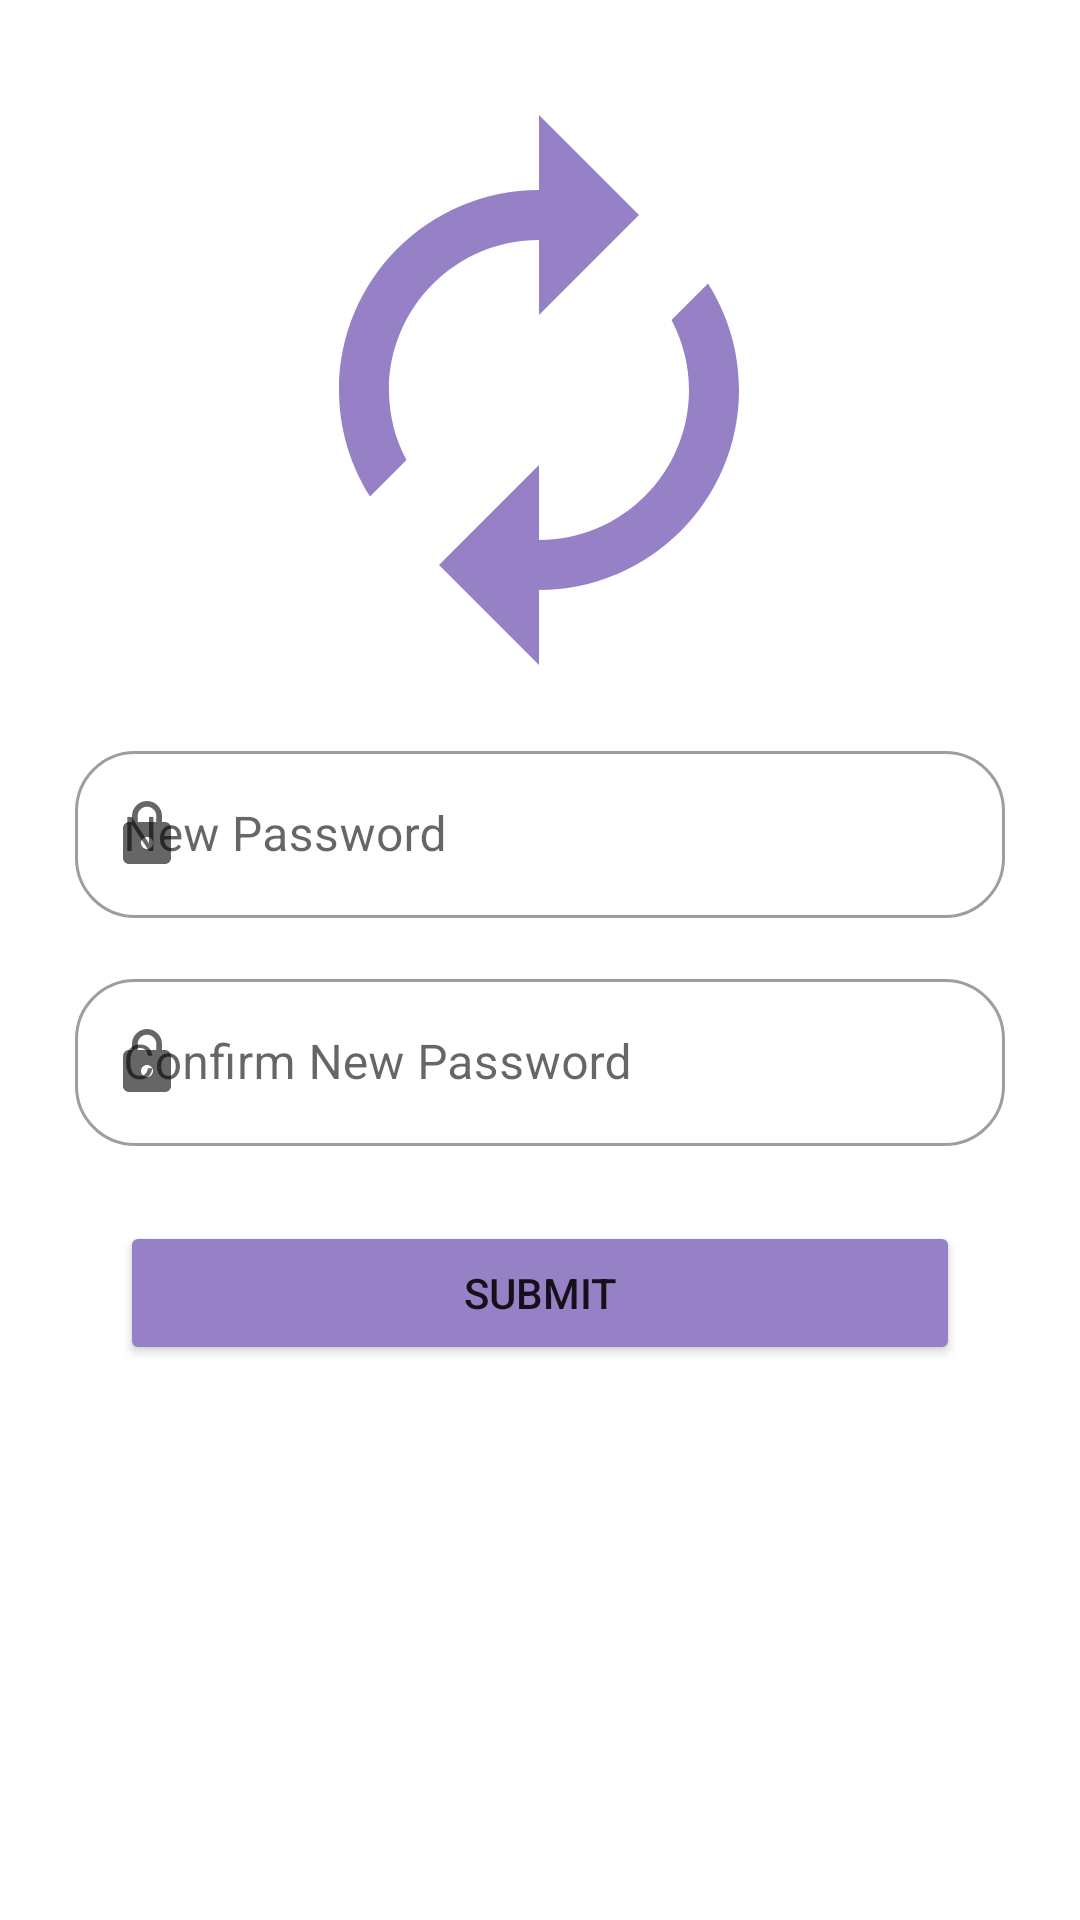

Write the Android layout XML for this screen, with the resource values it uses.
<!-- AndroidManifest.xml: application theme Theme.Booky -->
<!-- res/layout/activity_reset_password.xml -->
<?xml version="1.0" encoding="utf-8"?>
<androidx.constraintlayout.widget.ConstraintLayout xmlns:android="http://schemas.android.com/apk/res/android"
    xmlns:app="http://schemas.android.com/apk/res-auto"
    xmlns:tools="http://schemas.android.com/tools"
    android:layout_width="match_parent"
    android:layout_height="match_parent"
    tools:context=".ui.view.ResetPasswordActivity">


    <ImageView
        android:id="@+id/logo_img"
        android:layout_width="200dp"
        android:layout_height="200dp"
        android:layout_marginTop="30dp"
        app:layout_goneMarginBottom="20dp"
        app:layout_constraintEnd_toEndOf="parent"
        app:layout_constraintHorizontal_bias="0.497"
        app:layout_constraintStart_toStartOf="parent"
        app:layout_constraintTop_toTopOf="parent"
        app:srcCompat="@drawable/baseline_autorenew_24" />

    <com.google.android.material.textfield.TextInputLayout
        android:id="@+id/newpassword_tfLayout"
        style="@style/Widget.MaterialComponents.TextInputLayout.OutlinedBox"
        android:layout_width="match_parent"
        android:layout_height="wrap_content"
        app:layout_constraintTop_toBottomOf="@+id/logo_img"
        android:hint="@string/NewPass"
        android:inputType="textPassword"
        app:boxCornerRadiusBottomStart="20dp"
        app:boxCornerRadiusBottomEnd="20dp"
        app:boxCornerRadiusTopStart="20dp"
        app:boxCornerRadiusTopEnd="20dp"
        android:layout_marginStart="25dp"
        android:layout_marginEnd="25dp"
        android:layout_marginTop="15dp"
        app:errorTextAppearance="@color/red"
        app:startIconDrawable="@drawable/baseline_lock_24">

        <com.google.android.material.textfield.TextInputEditText
            android:id="@+id/newpasswordEditText"
            android:inputType="textPassword"
            android:layout_width="match_parent"
            android:layout_height="wrap_content"
            />

    </com.google.android.material.textfield.TextInputLayout>

    <com.google.android.material.textfield.TextInputLayout
        android:id="@+id/confnewpassword_tfLayout"
        style="@style/Widget.MaterialComponents.TextInputLayout.OutlinedBox"
        android:layout_width="match_parent"
        android:layout_height="wrap_content"
        app:layout_constraintTop_toBottomOf="@+id/newpassword_tfLayout"
        android:hint="@string/ConfNewPass"
        android:inputType="textPassword"
        app:boxCornerRadiusBottomStart="20dp"
        app:boxCornerRadiusBottomEnd="20dp"
        app:boxCornerRadiusTopStart="20dp"
        app:boxCornerRadiusTopEnd="20dp"
        android:layout_marginStart="25dp"
        android:layout_marginEnd="25dp"
        android:layout_marginTop="15dp"
        app:errorTextAppearance="@color/red"
        app:startIconDrawable="@drawable/baseline_lock_24">

        <com.google.android.material.textfield.TextInputEditText
            android:id="@+id/confnewpasswordEditText"
            android:inputType="textPassword"
            android:layout_width="match_parent"
            android:layout_height="wrap_content"
            />

    </com.google.android.material.textfield.TextInputLayout>
    <Button

        android:id="@+id/submit_btn"
        android:layout_width="0dp"
        android:layout_height="wrap_content"
        android:backgroundTint="@color/main_color"
        android:layout_marginTop="25dp"
        android:layout_marginStart="40dp"
        android:layout_marginEnd="40dp"
        android:text="@string/Submit"
        app:layout_constraintEnd_toEndOf="parent"
        app:layout_constraintStart_toStartOf="parent"
        app:layout_constraintTop_toBottomOf="@+id/confnewpassword_tfLayout" />

</androidx.constraintlayout.widget.ConstraintLayout>
<!-- resources referenced by this layout -->
<resources>
  <color name="main_color">#9781C6</color>
  <color name="red">#DF2E38</color>
  <!-- drawable baseline_autorenew_24 (drawable) -->
  <vector android:height="24dp" android:tint="#9781C6"
      android:viewportHeight="24" android:viewportWidth="24"
      android:width="24dp" xmlns:android="http://schemas.android.com/apk/res/android">
      <path android:fillColor="@android:color/white" android:pathData="M12,6v3l4,-4 -4,-4v3c-4.42,0 -8,3.58 -8,8 0,1.57 0.46,3.03 1.24,4.26L6.7,14.8c-0.45,-0.83 -0.7,-1.79 -0.7,-2.8 0,-3.31 2.69,-6 6,-6zM18.76,7.74L17.3,9.2c0.44,0.84 0.7,1.79 0.7,2.8 0,3.31 -2.69,6 -6,6v-3l-4,4 4,4v-3c4.42,0 8,-3.58 8,-8 0,-1.57 -0.46,-3.03 -1.24,-4.26z"/>
  </vector>
  <!-- drawable baseline_lock_24 (drawable) -->
  <vector android:height="24dp" android:tint="#9781C6"
      android:viewportHeight="24" android:viewportWidth="24"
      android:width="24dp" xmlns:android="http://schemas.android.com/apk/res/android">
      <path android:fillColor="@android:color/white" android:pathData="M18,8h-1L17,6c0,-2.76 -2.24,-5 -5,-5S7,3.24 7,6v2L6,8c-1.1,0 -2,0.9 -2,2v10c0,1.1 0.9,2 2,2h12c1.1,0 2,-0.9 2,-2L20,10c0,-1.1 -0.9,-2 -2,-2zM12,17c-1.1,0 -2,-0.9 -2,-2s0.9,-2 2,-2 2,0.9 2,2 -0.9,2 -2,2zM15.1,8L8.9,8L8.9,6c0,-1.71 1.39,-3.1 3.1,-3.1 1.71,0 3.1,1.39 3.1,3.1v2z"/>
  </vector>
  <string name="ConfNewPass">Confirm New Password</string>
  <string name="NewPass">New Password</string>
  <string name="Submit">Submit</string>
  <style name="Theme.Booky" parent="Theme.MaterialComponents.DayNight.NoActionBar">
          
          <item name="colorPrimary">@color/main_color</item>
          <item name="colorPrimaryVariant">@color/main_color</item>
          <item name="colorOnPrimary">@color/white</item>
          
          <item name="colorSecondary">@color/teal_200</item>
          <item name="colorSecondaryVariant">@color/teal_700</item>
          <item name="colorOnSecondary">@color/black</item>
          
          <item name="android:statusBarColor">?attr/colorPrimaryVariant</item>
          
      </style>
  <color name="white">#FFFFFFFF</color>
  <color name="teal_200">#FF03DAC5</color>
  <color name="teal_700">#FF018786</color>
  <color name="black">#FF000000</color>
</resources>
